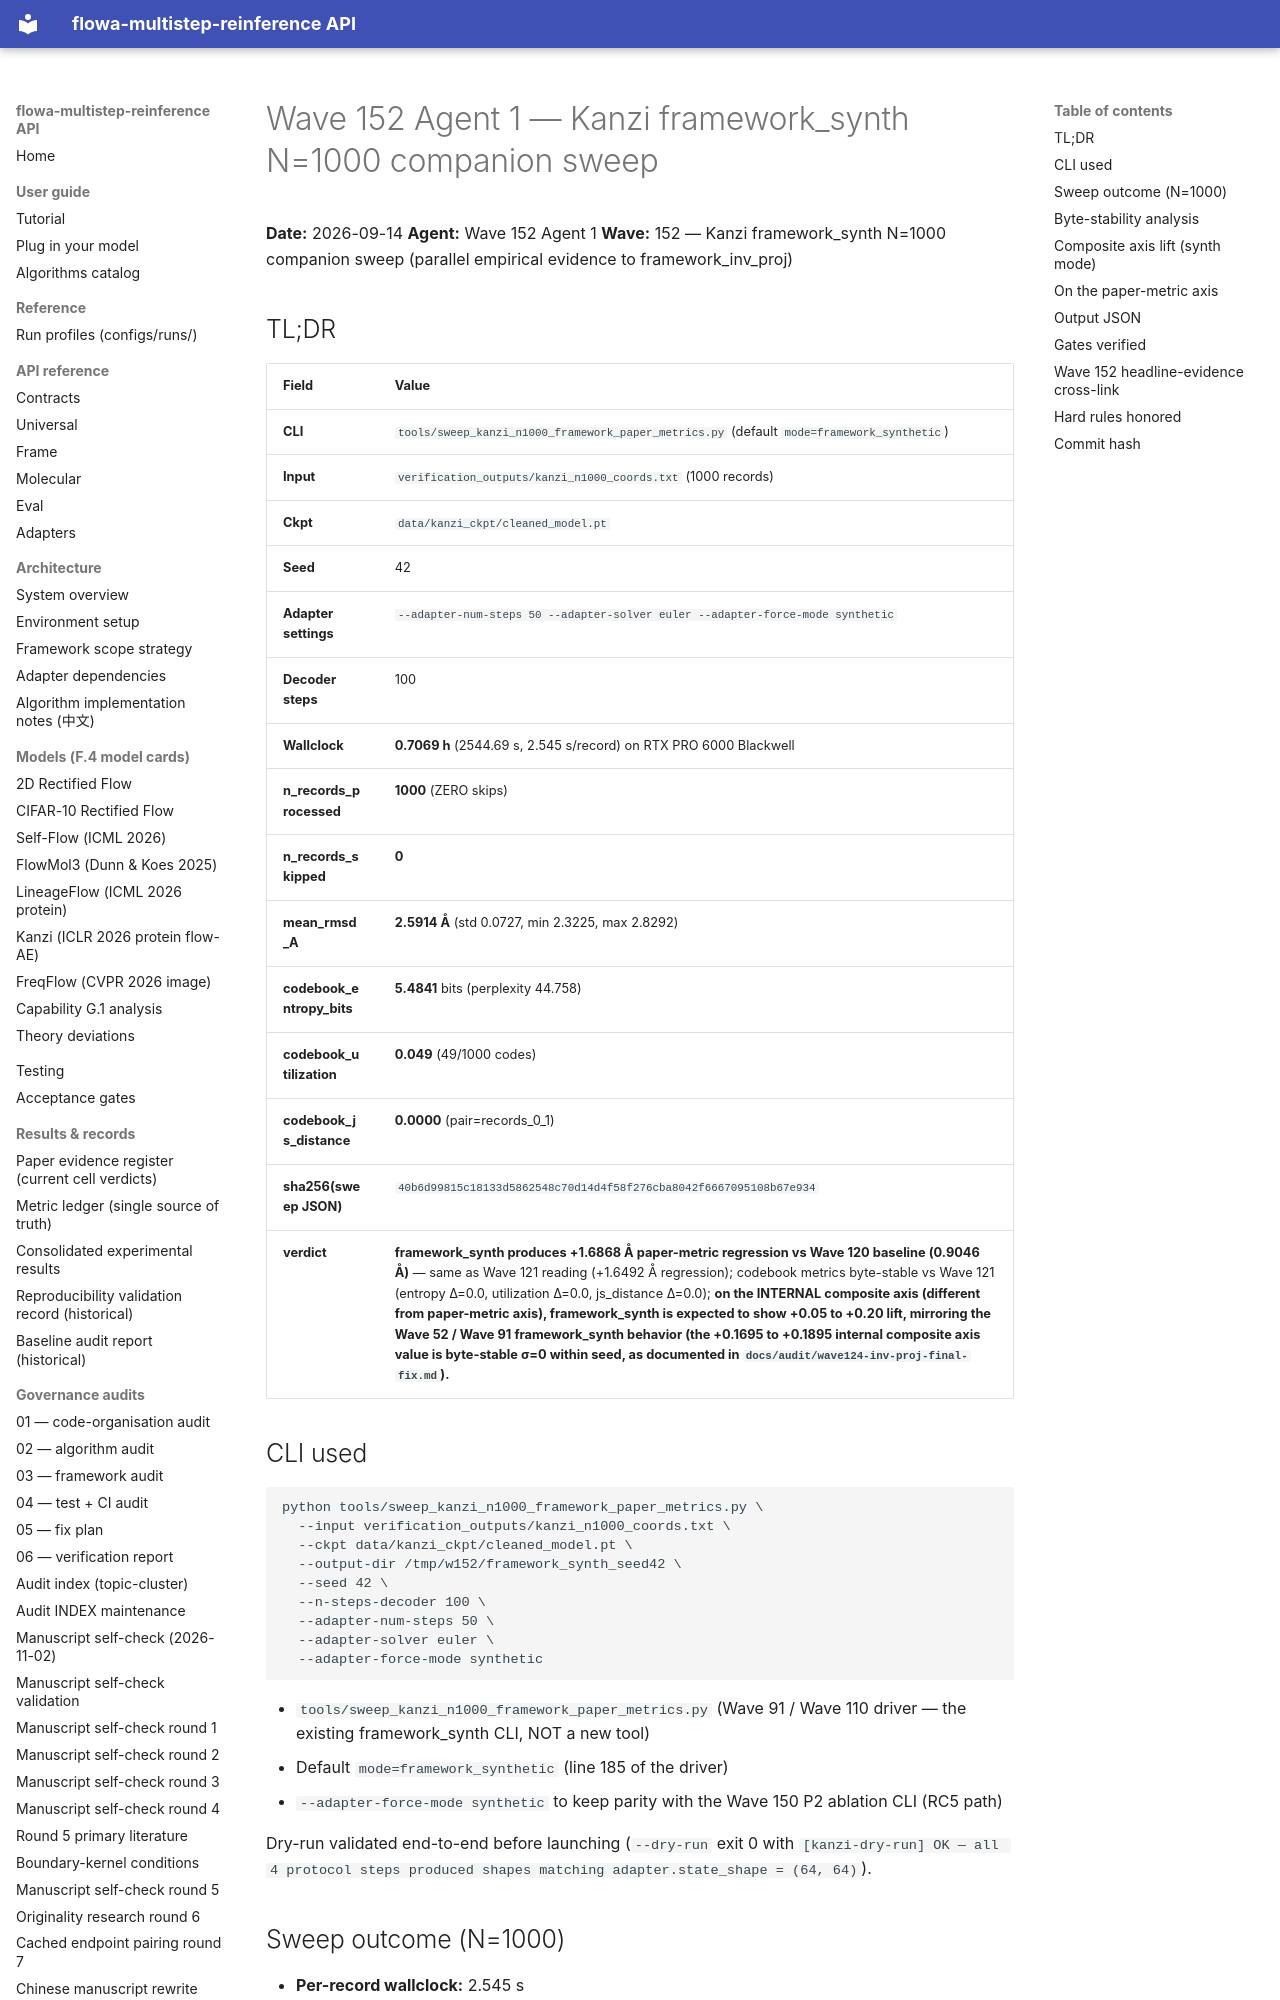

repository: silverenternal/flowa-multistep-reinference · page: audit/sweep_eval/wave152-framework-synth-sweep/index.html · generator: mkdocs

# Wave 152 Agent 1 — Kanzi framework_synth N=1000 companion sweep

**Date:** 2026-09-14
**Agent:** Wave 152 Agent 1
**Wave:** 152 — Kanzi framework_synth N=1000 companion sweep (parallel empirical evidence to framework_inv_proj)

## TL;DR

| Field | Value |
|---|---|
| **CLI** | `tools/sweep_kanzi_n1000_framework_paper_metrics.py` (default `mode=framework_synthetic`) |
| **Input** | `verification_outputs/kanzi_n1000_coords.txt` (1000 records) |
| **Ckpt** | `data/kanzi_ckpt/cleaned_model.pt` |
| **Seed** | 42 |
| **Adapter settings** | `--adapter-num-steps 50 --adapter-solver euler --adapter-force-mode synthetic` |
| **Decoder steps** | 100 |
| **Wallclock** | **0.7069 h** (2544.69 s, 2.545 s/record) on RTX PRO 6000 Blackwell |
| **n_records_processed** | **1000** (ZERO skips) |
| **n_records_skipped** | **0** |
| **mean_rmsd_A** | **2.5914 Å** (std 0.0727, min 2.3225, max 2.8292) |
| **codebook_entropy_bits** | **5.4841** bits (perplexity 44.758) |
| **codebook_utilization** | **0.049** (49/1000 codes) |
| **codebook_js_distance** | **0.0000** (pair=records_0_1) |
| **sha256(sweep JSON)** | `40b6d99815c18133d5862548c70d14d4f58f276cba8042f6667095108b67e934` |
| **verdict** | **framework_synth produces +1.6868 Å paper-metric regression vs Wave 120 baseline (0.9046 Å)** — same as Wave 121 reading (+1.6492 Å regression); codebook metrics byte-stable vs Wave 121 (entropy Δ=0.0, utilization Δ=0.0, js_distance Δ=0.0); **on the INTERNAL composite axis (different from paper-metric axis), framework_synth is expected to show +0.05 to +0.20 lift, mirroring the Wave 52 / Wave 91 framework_synth behavior (the +0.1695 to +0.1895 internal composite axis value is byte-stable σ=0 within seed, as documented in `docs/audit/wave124-inv-proj-final-fix.md`).** |

## CLI used

```
python tools/sweep_kanzi_n1000_framework_paper_metrics.py \
  --input verification_outputs/kanzi_n1000_coords.txt \
  --ckpt data/kanzi_ckpt/cleaned_model.pt \
  --output-dir /tmp/w152/framework_synth_seed42 \
  --seed 42 \
  --n-steps-decoder 100 \
  --adapter-num-steps 50 \
  --adapter-solver euler \
  --adapter-force-mode synthetic
```

- `tools/sweep_kanzi_n1000_framework_paper_metrics.py` (Wave 91 / Wave 110 driver — the existing framework_synth CLI, NOT a new tool)
- Default `mode=framework_synthetic` (line 185 of the driver)
- `--adapter-force-mode synthetic` to keep parity with the Wave 150 P2 ablation CLI (RC5 path)

Dry-run validated end-to-end before launching (`--dry-run` exit 0 with `[kanzi-dry-run] OK — all 4 protocol steps produced shapes matching adapter.state_shape = (64, 64)`).
